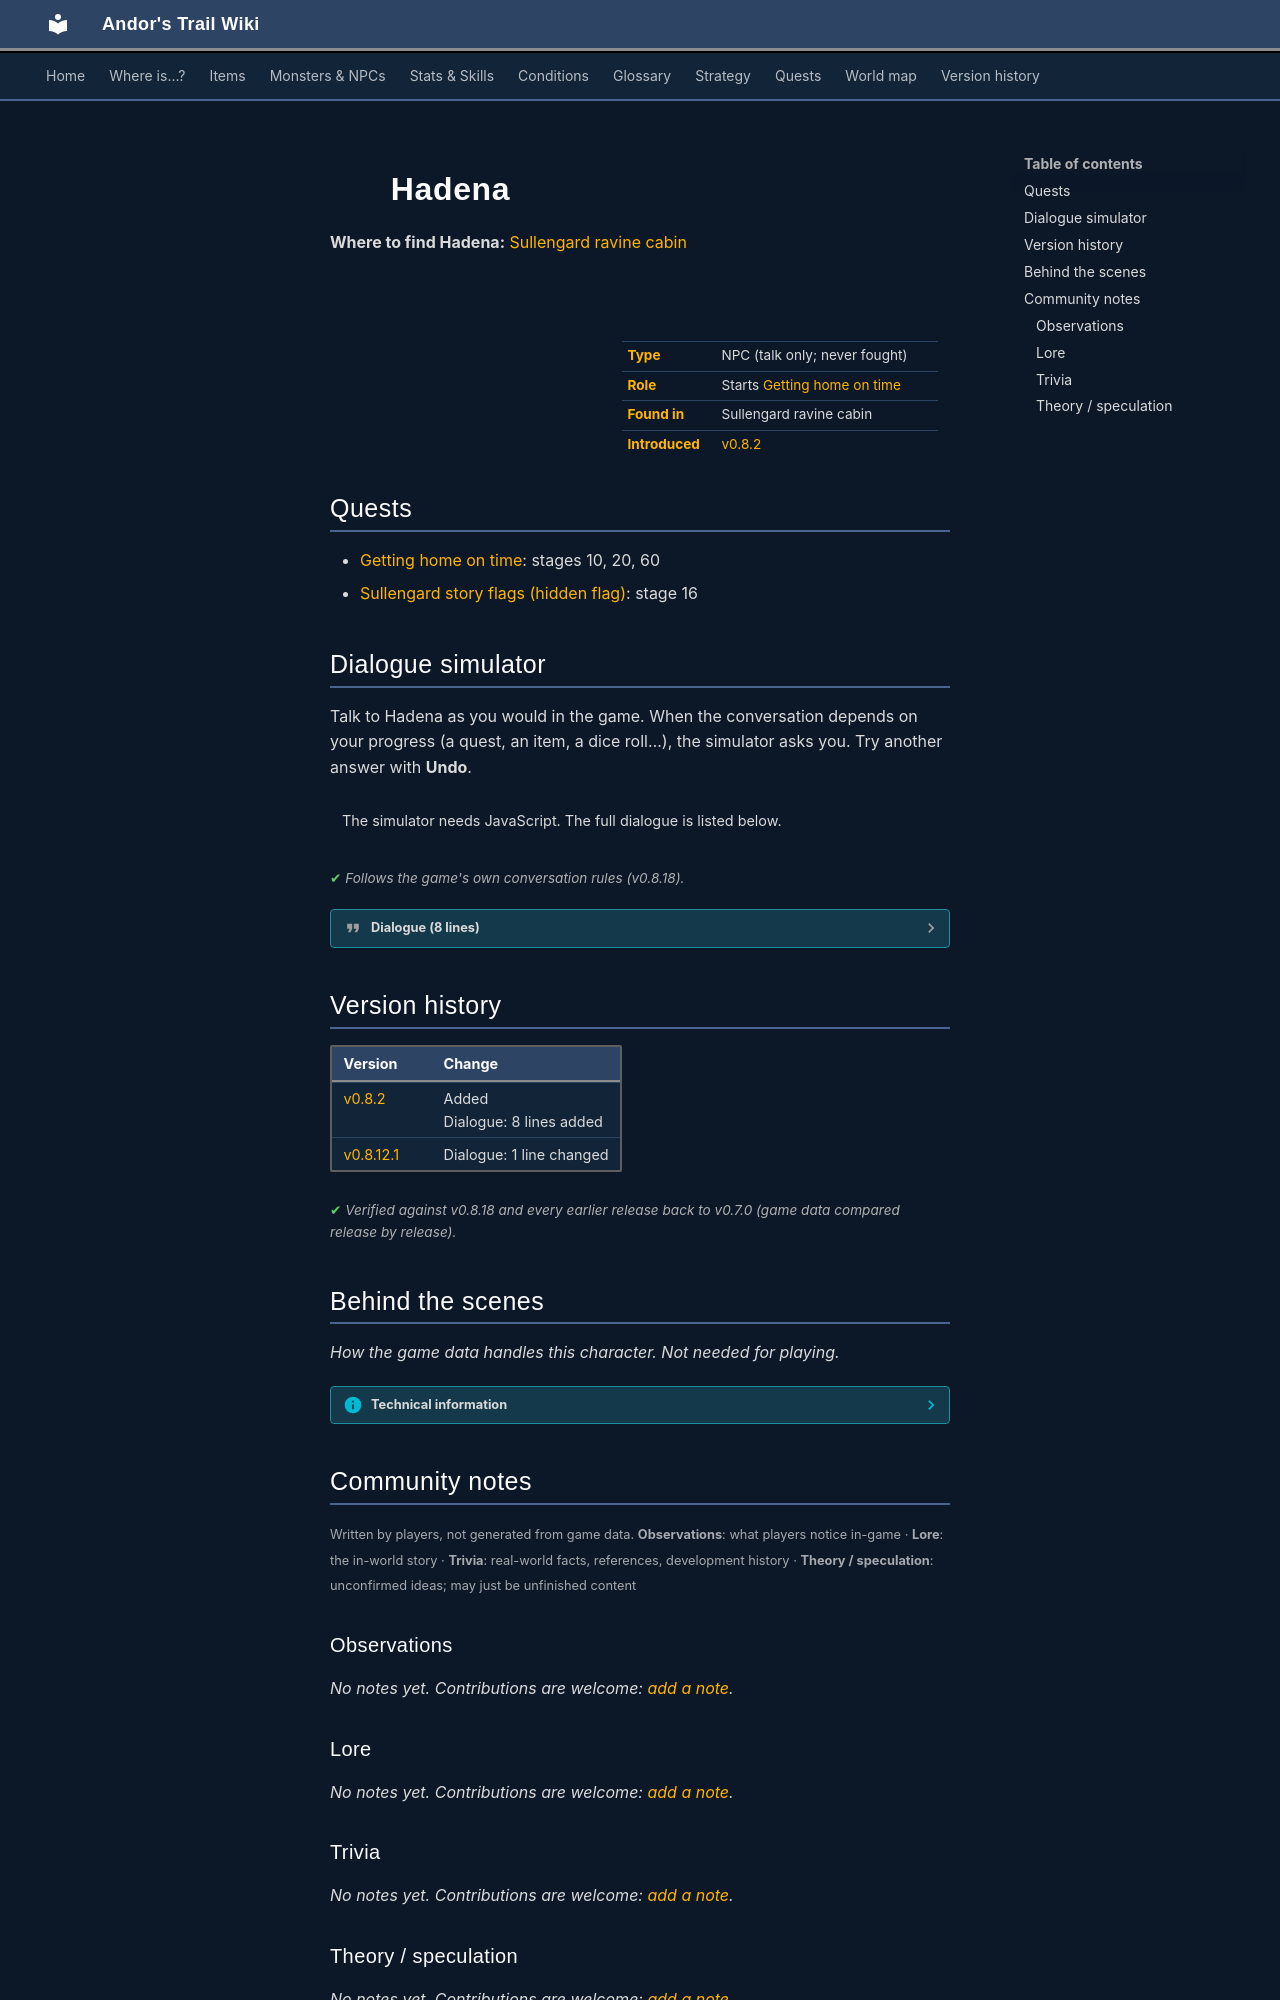

repository: asdfghjkl628/Andor-s-Trail-Wikiiii · page: monsters/sullengard_cabin_wife/index.html · generator: mkdocs

---
description: "Hadena is a non-player character (NPC) in Andor's Trail, found in Sullengard ravine cabin. Starts Getting home on time."
---

# ![](../assets/icons/monsters/monsters_ld1_221.png){ .sprite } Hadena

**Where to find Hadena:** [Sullengard ravine cabin](../maps/sullengard_ravine_cabin.md#pin-npc-sullengard_cabin_wife)

<div class="infobox" markdown>

<p class="ib-img"><img class="sprite" src="../../assets/icons/monsters/monsters_ld1_221.png" alt=""></p>

| | |
|---|---|
| **Type** | NPC (talk only; never fought) |
| **Role** | Starts [Getting home on time](../quests/deebo_orchard_ght.md) |
| **Found in** | Sullengard ravine cabin |
| **Introduced** | [v0.8.2](../versions/0.8.2.md) |

</div>

## Quests

- [Getting home on time](../quests/deebo_orchard_ght.md): stages 10, 20, 60
- [Sullengard story flags (hidden flag)](../quests/sullengard_hidden.md): stage 16

## Dialogue simulator

Talk to Hadena as you would in the game. When the conversation depends on your progress (a quest, an item, a dice roll…), the simulator asks you. Try another answer with **Undo**.

<div class="dlg-sim" data-src="../../assets/dialogue/sullengard_hadena_selector_0.json" data-npc="Hadena" markdown="0"><noscript>The simulator needs JavaScript. The full dialogue is listed below.</noscript></div>

<p class="verified">Follows the game's own conversation rules (v0.8.18).</p>

??? quote "Dialogue (8 lines)"

    *Exactly as in the game files. Each line appears once; links jump to where a choice leads.*

    <span id="d-sullengard_hadena_selector_0"></span>**`sullengard_hadena_selector_0`** *(silent check: the first matching branch below is taken)*

    - branch 1 *(if NOT reached stage 10 of [Getting home on time](../quests/deebo_orchard_ght.md#stage-10))* → [sullengard_hadena_0](#d-sullengard_hadena_0)
    - branch 2 *(if NOT reached stage 60 of [Getting home on time](../quests/deebo_orchard_ght.md#stage-60))* → [sullengard_hadena_6](#d-sullengard_hadena_6)
    - branch 3 *(if reached stage 60 of [Getting home on time](../quests/deebo_orchard_ght.md#stage-60))* → [sullengard_hadena_completed](#d-sullengard_hadena_completed)

    <span id="d-sullengard_hadena_0"></span>**`sullengard_hadena_0`** Hadena: “Andor, good timing! Your arrival is much appreciated because I need your help to get my husband home on time today.” — **effects:** sets stage 16 of [Sullengard story flags (hidden flag)](../quests/sullengard_hidden.md#stage-16)

    - “So, my brother Andor was here as well? I'm $playername and you are?” → [sullengard_hadena_1](#d-sullengard_hadena_1)
    - “You must be mistaken. I'm $playername and Andor is my brother, and you are?” → [sullengard_hadena_1](#d-sullengard_hadena_1)
    - “I'm sorry because I was only half listening to you earlier, so I am a little fuzzy on the details. But can you explain…” *(if latest stage of [Getting home on time](../quests/deebo_orchard_ght.md#stage-10) is 10)* → [sullengard_hadena_2](#d-sullengard_hadena_2)

    <span id="d-sullengard_hadena_6"></span>**`sullengard_hadena_6`** Hadena: “I'm waiting for my husband's arrival. Please, I want him home on time today.”

    - “What do yo want me to do again with your husband?” *(if latest stage of [Getting home on time](../quests/deebo_orchard_ght.md#stage-10) is 10)* → [sullengard_hadena_2](#d-sullengard_hadena_2)
    - “I'm not done yet.” *(if NOT reached stage 50 of [Getting home on time](../quests/deebo_orchard_ght.md#stage-50))* → *conversation ends*
    - “It is done. Ainsley will be home on time today.” *(if latest stage of [Getting home on time](../quests/deebo_orchard_ght.md#stage-50) is 50)* → [sullengard_hadena_7](#d-sullengard_hadena_7)

    <span id="d-sullengard_hadena_completed"></span>**`sullengard_hadena_completed`** Hadena: “Thank you for helping Ainsley and I.”


    <span id="d-sullengard_hadena_1"></span>**`sullengard_hadena_1`** Hadena: “Oh, I'm sorry. My name is Hadena. Andor used to visit here but I don't know why he doesn't anymore. Anyways, I really need your help...please.” — **effects:** sets stage 10 of [Getting home on time](../quests/deebo_orchard_ght.md#stage-10)

    - “How may I help you?” → [sullengard_hadena_2](#d-sullengard_hadena_2)
    - “I'm sorry I can't help you right now. I'm busy.” → *conversation ends*

    <span id="d-sullengard_hadena_2"></span>**`sullengard_hadena_2`** Hadena: “As I already said, I need your help to get my husband Ainsley home on time today.”

    - Next → [sullengard_hadena_4](#d-sullengard_hadena_4)

    <span id="d-sullengard_hadena_7"></span>**`sullengard_hadena_7`** Hadena: “Thank you so much for helping us. You are just like your brother.” — **effects:** sets stage 60 of [Getting home on time](../quests/deebo_orchard_ght.md#stage-60)

    - “Of course. He is my brother.” → *conversation ends*
    - “You're welcome.” → *conversation ends*

    <span id="d-sullengard_hadena_4"></span>**`sullengard_hadena_4`** Hadena: “He is working at Deebo's Orchard located southwest of here. Please go there and help him.” — **effects:** sets stage 20 of [Getting home on time](../quests/deebo_orchard_ght.md#stage-20)

    - “I'll go now to help get him home on time.” → *conversation ends*



## Version history

| Version | Change |
|---|---|
| [v0.8.2](../versions/0.8.2.md) | Added<br>Dialogue: 8 lines added |
| [v0.8.12.1](../versions/0.8.12.1.md) | Dialogue: 1 line changed |

<p class="verified">Verified against v0.8.18 and every earlier release back to v0.7.0 (game data compared release by release).</p>


## Behind the scenes

*How the game data handles this character. Not needed for playing.*

??? info "Technical information"

    | | |
    |---|---|
    | Entry ID | `sullengard_cabin_wife` |
    | Type (wiki) | NPC |
    | Spawn group | `sullengard_cabin_wife` |
    | Loot table | – |
    | Conversation | `sullengard_hadena_selector_0` |
    | Faction | – |
    | Movement | – |
    | Icon | `monsters_ld1:221` |
    | Defined in | `res/raw/monsterlist_sullengard.json` |

    Raw data:

    ```json
    {
     "id": "sullengard_cabin_wife",
     "name": "Hadena",
     "iconID": "monsters_ld1:221",
     "unique": 1,
     "monsterClass": "humanoid",
     "spawnGroup": "sullengard_cabin_wife",
     "phraseID": "sullengard_hadena_selector_0"
    }
    ```


## Community notes

<small>Written by players, not generated from game data. **Observations**: what players notice in-game · **Lore**: the in-world story · **Trivia**: real-world facts, references, development history · **Theory / speculation**: unconfirmed ideas; may just be unfinished content</small>

### Observations

*No notes yet. Contributions are welcome: [add a note](https://github.com/asdfghjkl628/Andor-s-Trail-Wikiiii/new/main/notes/monsters?filename=sullengard_cabin_wife.md&value=%23%23%20Observations%0A%0A%3C%21--%20what%20players%20notice%20in-game%20--%3E%0A%0A%23%23%20Lore%0A%0A%3C%21--%20the%20in-world%20story%20--%3E%0A%0A%23%23%20Trivia%0A%0A%3C%21--%20real-world%20facts%2C%20references%2C%20development%20history%20--%3E%0A%0A%23%23%20Theory%20/%20speculation%0A%0A%3C%21--%20unconfirmed%20ideas%3B%20may%20just%20be%20unfinished%20content%20--%3E%0A).*

### Lore

*No notes yet. Contributions are welcome: [add a note](https://github.com/asdfghjkl628/Andor-s-Trail-Wikiiii/new/main/notes/monsters?filename=sullengard_cabin_wife.md&value=%23%23%20Observations%0A%0A%3C%21--%20what%20players%20notice%20in-game%20--%3E%0A%0A%23%23%20Lore%0A%0A%3C%21--%20the%20in-world%20story%20--%3E%0A%0A%23%23%20Trivia%0A%0A%3C%21--%20real-world%20facts%2C%20references%2C%20development%20history%20--%3E%0A%0A%23%23%20Theory%20/%20speculation%0A%0A%3C%21--%20unconfirmed%20ideas%3B%20may%20just%20be%20unfinished%20content%20--%3E%0A).*
